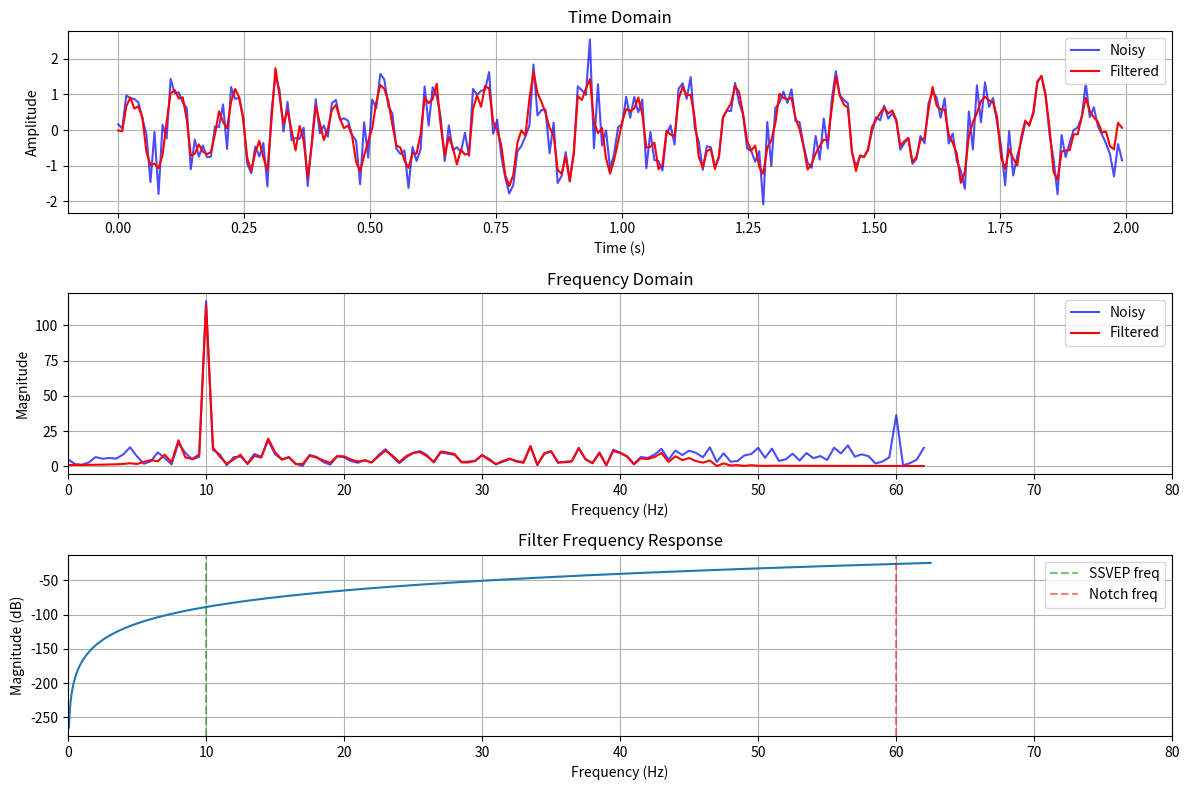

Reproduce this figure in Python.
"""Signal processing filters for SSVEP detection"""

import numpy as np
from scipy import signal
from typing import Tuple, Optional
import logging

logger = logging.getLogger(__name__)


class SSVEPFilters:
    """Collection of filters for SSVEP signal processing"""
    
    def __init__(self, fs: float, bandpass: Tuple[float, float] = (6.0, 45.0), 
                 notch_freq: Optional[float] = 60.0, notch_q: float = 30.0):
        """
        Initialize filters
        
        Args:
            fs: Sampling frequency in Hz
            bandpass: Tuple of (low, high) frequencies for bandpass filter
            notch_freq: Frequency for notch filter (50 or 60 Hz), None to disable
            notch_q: Quality factor for notch filter
        """
        self.fs = fs
        self.nyquist = fs / 2.0
        
        # Design bandpass filter
        self.bp_low, self.bp_high = bandpass
        self.sos_bandpass = self._design_bandpass(self.bp_low, self.bp_high)
        
        # Design notch filter
        self.notch_freq = notch_freq
        self.sos_notch = None
        if notch_freq is not None:
            self.sos_notch = self._design_notch(notch_freq, notch_q)
        
        logger.info(f"Filters initialized: fs={fs}Hz, bandpass={bandpass}Hz, notch={notch_freq}Hz")
    
    def _design_bandpass(self, lowcut: float, highcut: float, order: int = 4) -> np.ndarray:
        """
        Design a Butterworth bandpass filter
        
        Args:
            lowcut: Low cutoff frequency
            highcut: High cutoff frequency
            order: Filter order
        
        Returns:
            Second-order sections representation of the filter
        """
        low = lowcut / self.nyquist
        high = highcut / self.nyquist
        
        # Check if frequencies are valid
        if low <= 0 or high >= 1:
            logger.warning(f"Bandpass frequencies out of range: {lowcut}-{highcut}Hz at fs={self.fs}Hz")
            low = max(0.01, low)
            high = min(0.99, high)
        
        sos = signal.butter(order, [low, high], btype='band', output='sos')
        return sos
    
    def _design_notch(self, freq: float, q: float = 30.0) -> np.ndarray:
        """
        Design a notch filter
        
        Args:
            freq: Notch frequency
            q: Quality factor (higher = narrower notch)
        
        Returns:
            Second-order sections representation of the filter
        """
        w0 = freq / self.nyquist
        
        # Check if frequency is valid
        if w0 <= 0 or w0 >= 1:
            logger.warning(f"Notch frequency out of range: {freq}Hz at fs={self.fs}Hz")
            return None
        
        # Design IIR notch filter
        b, a = signal.iirnotch(w0, q)
        sos = signal.tf2sos(b, a)
        return sos
    
    def apply_bandpass(self, data: np.ndarray, axis: int = -1) -> np.ndarray:
        """
        Apply bandpass filter to data
        
        Args:
            data: Input data (channels x samples or just samples)
            axis: Axis along which to filter
        
        Returns:
            Filtered data
        """
        return signal.sosfiltfilt(self.sos_bandpass, data, axis=axis)
    
    def apply_notch(self, data: np.ndarray, axis: int = -1) -> np.ndarray:
        """
        Apply notch filter to data
        
        Args:
            data: Input data (channels x samples or just samples)
            axis: Axis along which to filter
        
        Returns:
            Filtered data
        """
        if self.sos_notch is None:
            return data
        return signal.sosfiltfilt(self.sos_notch, data, axis=axis)
    
    def apply_all(self, data: np.ndarray, axis: int = -1) -> np.ndarray:
        """
        Apply all filters in sequence
        
        Args:
            data: Input data (channels x samples or just samples)
            axis: Axis along which to filter
        
        Returns:
            Filtered data
        """
        # Apply bandpass first
        filtered = self.apply_bandpass(data, axis=axis)
        
        # Then apply notch if enabled
        if self.sos_notch is not None:
            filtered = self.apply_notch(filtered, axis=axis)
        
        return filtered
    
    def filter_online(self, data: np.ndarray, zi_bp=None, zi_notch=None):
        """
        Apply filters for online/real-time processing with filter states
        
        Args:
            data: New data samples (channels x samples)
            zi_bp: Bandpass filter state
            zi_notch: Notch filter state
        
        Returns:
            Tuple of (filtered_data, new_zi_bp, new_zi_notch)
        """
        # Initialize filter states if needed
        if zi_bp is None:
            zi_bp = signal.sosfilt_zi(self.sos_bandpass)
            if data.ndim == 2:
                zi_bp = np.repeat(zi_bp[np.newaxis, :, :], data.shape[0], axis=0)
        
        # Apply bandpass
        if data.ndim == 2:
            filtered = np.zeros_like(data)
            new_zi_bp = np.zeros_like(zi_bp)
            for ch in range(data.shape[0]):
                filtered[ch], new_zi_bp[ch] = signal.sosfilt(self.sos_bandpass, data[ch], zi=zi_bp[ch])
        else:
            filtered, new_zi_bp = signal.sosfilt(self.sos_bandpass, data, zi=zi_bp)
        
        # Apply notch if enabled
        new_zi_notch = zi_notch
        if self.sos_notch is not None:
            if zi_notch is None:
                zi_notch = signal.sosfilt_zi(self.sos_notch)
                if data.ndim == 2:
                    zi_notch = np.repeat(zi_notch[np.newaxis, :, :], data.shape[0], axis=0)
            
            if data.ndim == 2:
                new_zi_notch = np.zeros_like(zi_notch)
                for ch in range(data.shape[0]):
                    filtered[ch], new_zi_notch[ch] = signal.sosfilt(self.sos_notch, filtered[ch], zi=zi_notch[ch])
            else:
                filtered, new_zi_notch = signal.sosfilt(self.sos_notch, filtered, zi=zi_notch)
        
        return filtered, new_zi_bp, new_zi_notch
    
    def get_filter_response(self, freqs: Optional[np.ndarray] = None) -> Tuple[np.ndarray, np.ndarray]:
        """
        Get frequency response of the combined filters
        
        Args:
            freqs: Frequencies to evaluate (Hz). If None, uses default range.
        
        Returns:
            Tuple of (frequencies, magnitude_response)
        """
        if freqs is None:
            freqs = np.linspace(0, self.nyquist, 1000)
        
        w = 2 * np.pi * freqs / self.fs
        
        # Get bandpass response
        w_bp, h_bp = signal.sosfreqz(self.sos_bandpass, worN=w, fs=self.fs)
        mag_bp = np.abs(h_bp)
        
        # Get notch response if enabled
        if self.sos_notch is not None:
            w_notch, h_notch = signal.sosfreqz(self.sos_notch, worN=w, fs=self.fs)
            mag_notch = np.abs(h_notch)
            mag_total = mag_bp * mag_notch
        else:
            mag_total = mag_bp
        
        return freqs, mag_total


def test_filters():
    """Test the filter implementations"""
    import matplotlib.pyplot as plt
    
    # Create filters
    fs = 125.0  # OpenBCI Cyton+Daisy sampling rate
    filters = SSVEPFilters(fs=fs, bandpass=(6.0, 45.0), notch_freq=60.0)
    
    # Test on synthetic signal
    duration = 2.0
    t = np.arange(0, duration, 1/fs)
    
    # Create test signal with SSVEP frequency + noise + 60Hz interference
    signal_clean = np.sin(2 * np.pi * 10.0 * t)  # 10 Hz SSVEP
    noise = 0.5 * np.random.randn(len(t))
    interference = 0.3 * np.sin(2 * np.pi * 60.0 * t)  # 60 Hz interference
    signal_noisy = signal_clean + noise + interference
    
    # Apply filters
    signal_filtered = filters.apply_all(signal_noisy)
    
    # Plot results
    fig, axes = plt.subplots(3, 1, figsize=(12, 8))
    
    # Time domain
    axes[0].plot(t[:250], signal_noisy[:250], 'b-', alpha=0.7, label='Noisy')
    axes[0].plot(t[:250], signal_filtered[:250], 'r-', label='Filtered')
    axes[0].set_xlabel('Time (s)')
    axes[0].set_ylabel('Amplitude')
    axes[0].set_title('Time Domain')
    axes[0].legend()
    axes[0].grid(True)
    
    # Frequency domain
    freqs_fft = np.fft.fftfreq(len(t), 1/fs)
    fft_noisy = np.abs(np.fft.fft(signal_noisy))
    fft_filtered = np.abs(np.fft.fft(signal_filtered))
    
    mask = freqs_fft >= 0
    axes[1].plot(freqs_fft[mask], fft_noisy[mask], 'b-', alpha=0.7, label='Noisy')
    axes[1].plot(freqs_fft[mask], fft_filtered[mask], 'r-', label='Filtered')
    axes[1].set_xlabel('Frequency (Hz)')
    axes[1].set_ylabel('Magnitude')
    axes[1].set_title('Frequency Domain')
    axes[1].set_xlim([0, 80])
    axes[1].legend()
    axes[1].grid(True)
    
    # Filter response
    freqs, mag = filters.get_filter_response()
    axes[2].plot(freqs, 20 * np.log10(mag))
    axes[2].set_xlabel('Frequency (Hz)')
    axes[2].set_ylabel('Magnitude (dB)')
    axes[2].set_title('Filter Frequency Response')
    axes[2].set_xlim([0, 80])
    axes[2].grid(True)
    axes[2].axvline(10.0, color='g', linestyle='--', alpha=0.5, label='SSVEP freq')
    axes[2].axvline(60.0, color='r', linestyle='--', alpha=0.5, label='Notch freq')
    axes[2].legend()
    
    plt.tight_layout()
    plt.show()
    
    print("Filter test completed!")
    print(f"Signal power at 10 Hz: before={fft_noisy[np.argmin(np.abs(freqs_fft - 10.0))]:.2f}, "
          f"after={fft_filtered[np.argmin(np.abs(freqs_fft - 10.0))]:.2f}")
    print(f"Signal power at 60 Hz: before={fft_noisy[np.argmin(np.abs(freqs_fft - 60.0))]:.2f}, "
          f"after={fft_filtered[np.argmin(np.abs(freqs_fft - 60.0))]:.2f}")


if __name__ == "__main__":
    test_filters()
